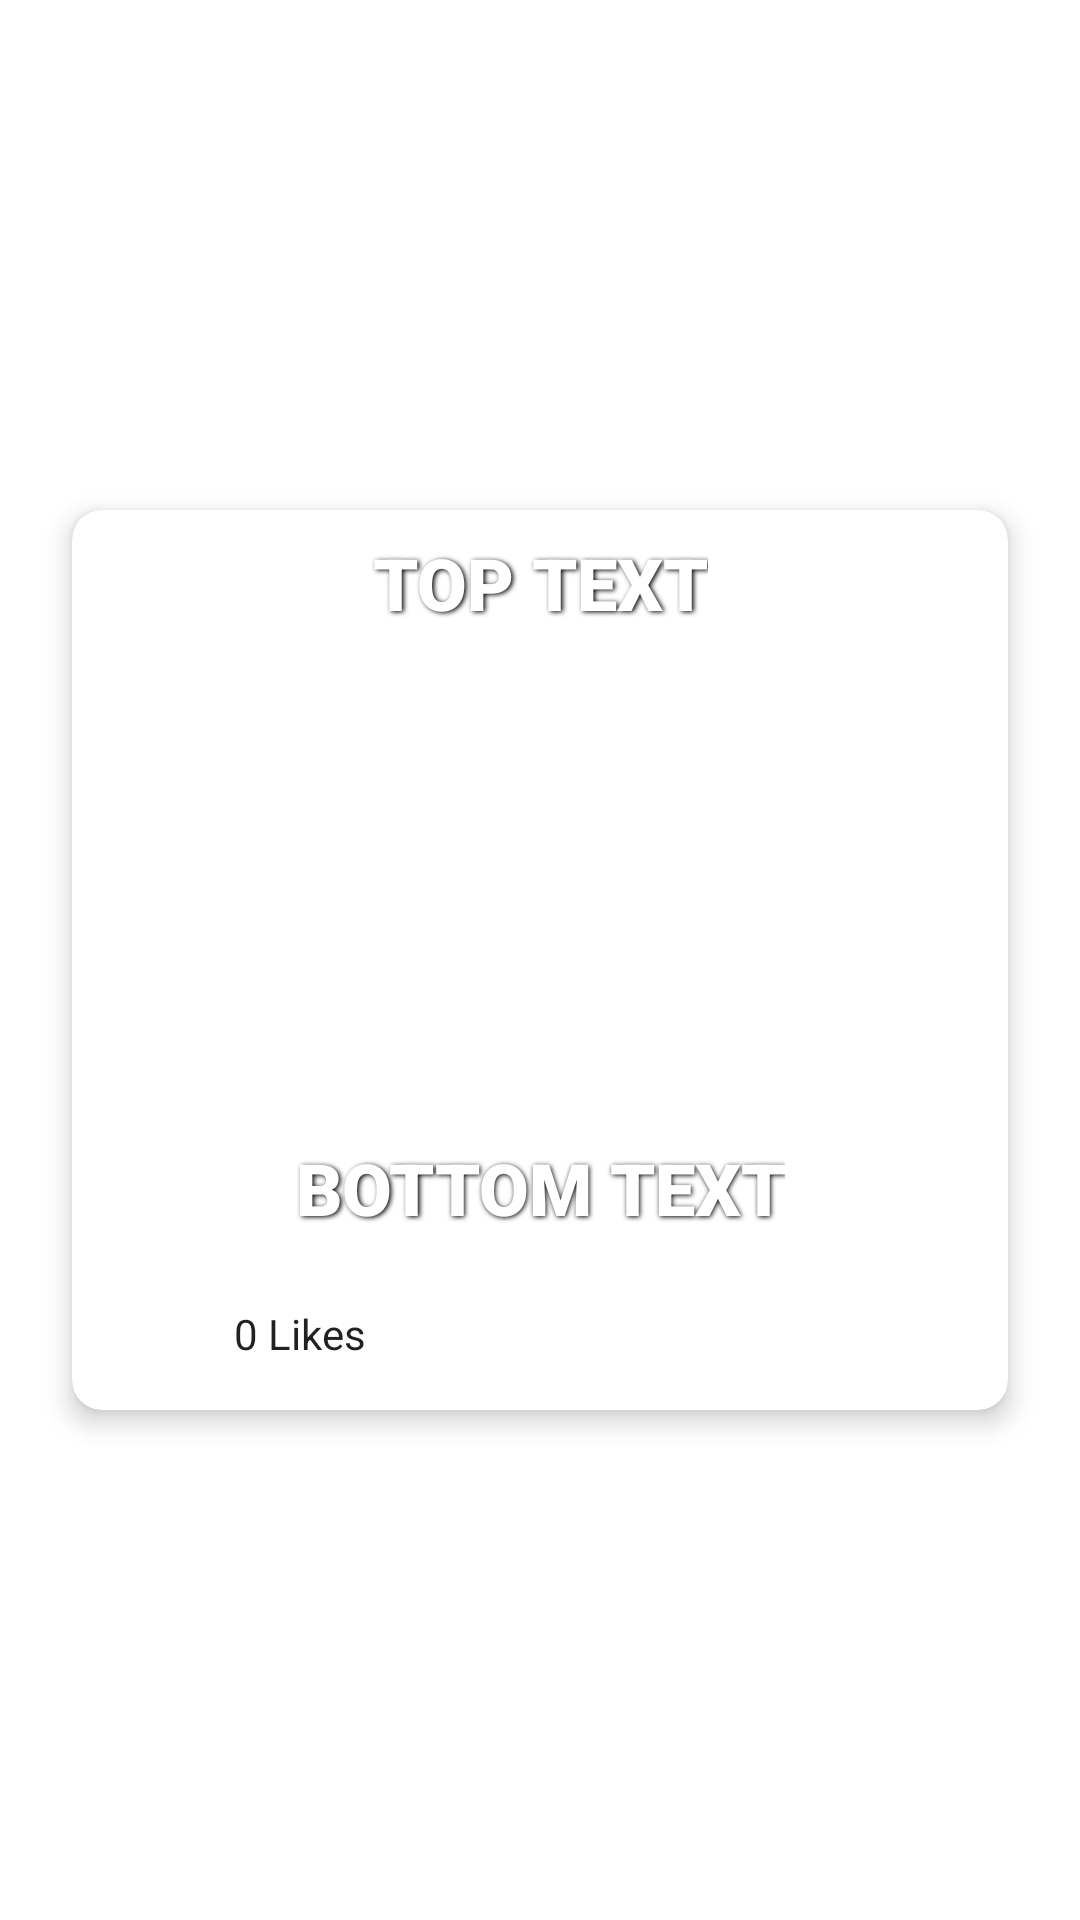

Write the Android layout XML for this screen, with the resource values it uses.
<!-- AndroidManifest.xml: application theme Theme.ProjectUASNMP -->
<!-- res/layout/card_meme.xml -->
<?xml version="1.0" encoding="utf-8"?>
<androidx.constraintlayout.widget.ConstraintLayout xmlns:android="http://schemas.android.com/apk/res/android"
    xmlns:app="http://schemas.android.com/apk/res-auto"
    xmlns:tools="http://schemas.android.com/tools"
    android:layout_width="match_parent"
    android:layout_height="wrap_content">

    <androidx.cardview.widget.CardView
        android:layout_width="0dp"
        android:layout_height="300dp"
        android:layout_marginStart="24dp"
        android:layout_marginTop="16dp"
        android:layout_marginEnd="24dp"
        android:layout_marginBottom="16dp"
        app:cardCornerRadius="10dp"
        app:cardElevation="5dp"
        app:layout_constraintBottom_toBottomOf="parent"
        app:layout_constraintEnd_toEndOf="parent"
        app:layout_constraintStart_toStartOf="parent"
        app:layout_constraintTop_toTopOf="parent">

        <androidx.constraintlayout.widget.ConstraintLayout
            android:layout_width="match_parent"
            android:layout_height="match_parent">

            <ImageView
                android:id="@+id/imgMeme"
                android:layout_width="0dp"
                android:layout_height="250dp"
                android:scaleType="centerCrop"
                app:layout_constraintEnd_toEndOf="parent"
                app:layout_constraintStart_toStartOf="parent"
                app:layout_constraintTop_toTopOf="parent"
                tools:srcCompat="@tools:sample/backgrounds/scenic" />

            <TextView
                android:id="@+id/txtTop"
                android:layout_width="wrap_content"
                android:layout_height="wrap_content"
                android:layout_marginTop="8dp"
                android:fontFamily="sans-serif-black"
                android:shadowColor="#000000"
                android:shadowDx="1.5"
                android:shadowDy="1.3"
                android:shadowRadius="4"
                android:text="TOP TEXT"
                android:textAlignment="center"
                android:textAllCaps="true"
                android:textColor="@android:color/white"
                android:textSize="24sp"
                android:textStyle="bold"

                app:layout_constraintEnd_toEndOf="parent"
                app:layout_constraintStart_toStartOf="parent"
                app:layout_constraintTop_toTopOf="@+id/imgMeme" />

            <TextView
                android:id="@+id/txtBottom"
                android:layout_width="wrap_content"
                android:layout_height="wrap_content"
                android:layout_marginBottom="8dp"
                android:fontFamily="sans-serif-black"
                android:shadowColor="#000000"
                android:shadowDx="1.5"
                android:shadowDy="1.3"
                android:shadowRadius="4"
                android:text="BOTTOM TEXT"
                android:textAlignment="center"
                android:textAllCaps="true"
                android:textColor="@android:color/white"
                android:textSize="24sp"

                android:textStyle="bold"
                app:layout_constraintBottom_toBottomOf="@+id/imgMeme"
                app:layout_constraintEnd_toEndOf="parent"
                app:layout_constraintStart_toStartOf="parent" />

            <ImageButton
                android:id="@+id/btnLike"
                style="@style/Widget.AppCompat.Button.Borderless"
                android:layout_width="50dp"
                android:layout_height="50dp"
                android:contentDescription="@string/app_name"
                android:minHeight="48dp"
                app:layout_constraintBottom_toBottomOf="parent"
                app:layout_constraintStart_toStartOf="parent"
                app:layout_constraintTop_toBottomOf="@+id/imgMeme"
                app:srcCompat="@drawable/ic_outline_favorite_border_24"
                app:tint="#E91E63" />

            <TextView
                android:id="@+id/txtLikes"
                android:layout_width="wrap_content"
                android:layout_height="wrap_content"
                android:layout_marginStart="4dp"
                android:fontFamily="sans-serif"
                android:gravity="start"
                android:text="0 Likes"
                android:textAppearance="@style/TextAppearance.AppCompat.Body1"
                app:layout_constraintBottom_toBottomOf="parent"
                app:layout_constraintStart_toEndOf="@+id/btnLike"
                app:layout_constraintTop_toBottomOf="@+id/imgMeme"
                app:layout_constraintVertical_bias="0.483" />

            <ImageButton
                android:id="@+id/btnComment"
                style="@style/Widget.AppCompat.Button.Borderless"
                android:layout_width="50dp"
                android:layout_height="50dp"
                android:contentDescription="@string/app_name"
                android:minHeight="48dp"
                app:layout_constraintBottom_toBottomOf="parent"
                app:layout_constraintEnd_toEndOf="parent"
                app:layout_constraintTop_toBottomOf="@+id/imgMeme"
                app:layout_constraintVertical_bias="1.0"
                app:srcCompat="@drawable/ic_baseline_comment_24"
                app:tint="#2196F3" />

            <TextView
                android:id="@+id/txtTotalComments"
                android:layout_width="wrap_content"
                android:layout_height="wrap_content"
                android:layout_marginEnd="4dp"
                app:layout_constraintBottom_toBottomOf="parent"
                app:layout_constraintEnd_toStartOf="@+id/btnComment"
                app:layout_constraintTop_toBottomOf="@+id/imgMeme"
                app:layout_constraintVertical_bias="0.43" />

        </androidx.constraintlayout.widget.ConstraintLayout>
    </androidx.cardview.widget.CardView>
</androidx.constraintlayout.widget.ConstraintLayout>
<!-- resources referenced by this layout -->
<resources>
  <string name="app_name">ProjectUASNMP</string>
  <style name="Theme.ProjectUASNMP" parent="Theme.MaterialComponents.DayNight.NoActionBar">
          
          <item name="colorPrimary">@color/purple_500</item>
          <item name="colorPrimaryVariant">@color/purple_700</item>
          <item name="colorOnPrimary">@color/white</item>
          
          <item name="colorSecondary">@color/teal_200</item>
          <item name="colorSecondaryVariant">@color/teal_700</item>
          <item name="colorOnSecondary">@color/black</item>
          
          <item name="android:statusBarColor" tools:targetApi="l">?attr/colorPrimaryVariant</item>
          
      </style>
  <!-- not gathered from this repository: default colours our renderer supplied (Android Studio template values) -->
  <color name="purple_500">#FF6200EE</color>
  <color name="purple_700">#FF3700B3</color>
  <color name="teal_200">#FF03DAC5</color>
  <color name="teal_700">#FF018786</color>
  <color name="black">#FF000000</color>
  <color name="white">#FFFFFFFF</color>
</resources>
